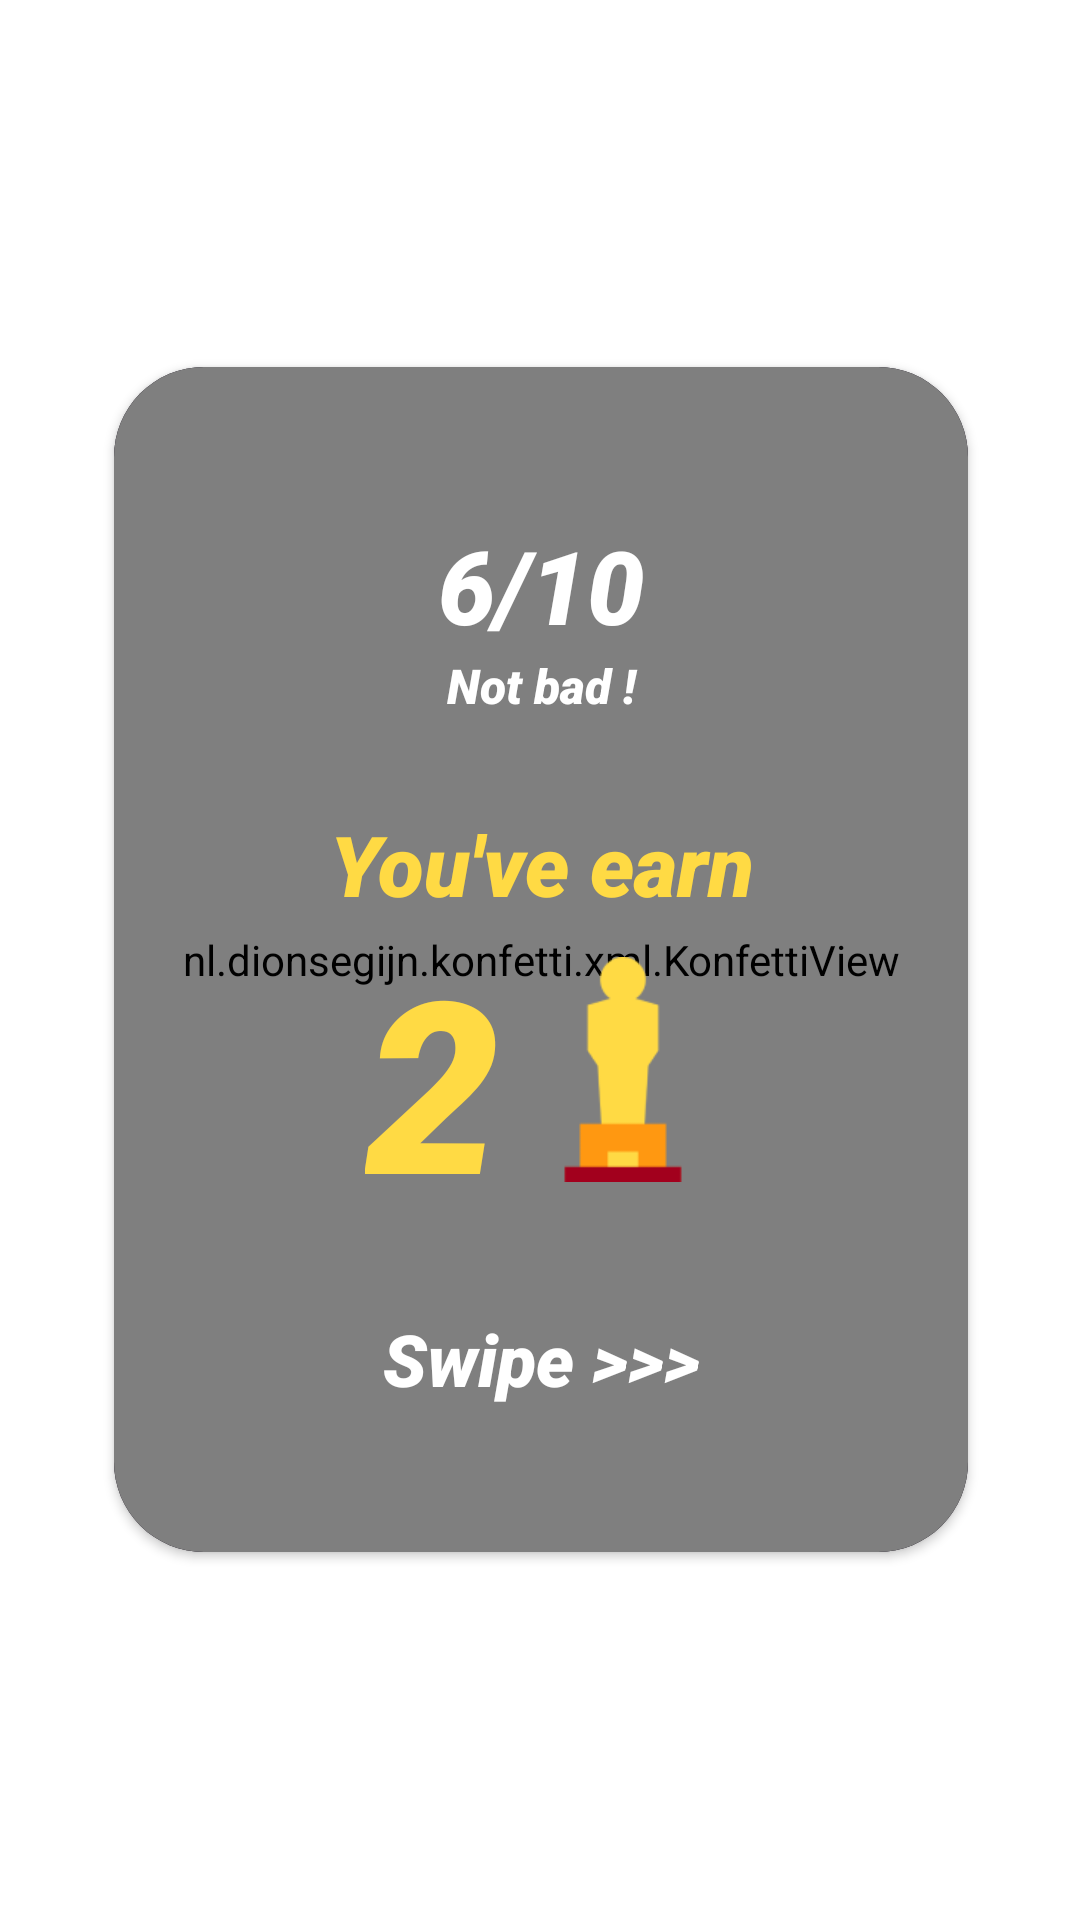

Here is an Android app screen rendered from its layout file. Give the layout XML and the strings, colors and styles it references.
<!-- AndroidManifest.xml: application theme Theme.CineQuiz -->
<!-- res/layout/victory_layout.xml -->
<?xml version="1.0" encoding="utf-8"?>
<RelativeLayout
    xmlns:android="http://schemas.android.com/apk/res/android"
    xmlns:app="http://schemas.android.com/apk/res-auto"
    xmlns:tools="http://schemas.android.com/tools"
    android:layout_width="wrap_content"
    android:layout_height="wrap_content">

    <LinearLayout
        android:layout_width="match_parent"
        android:layout_height="match_parent"
        android:orientation="horizontal">

        <Space
            android:layout_width="match_parent"
            android:layout_height="match_parent"
            android:layout_weight="1" />

        <LinearLayout
            android:layout_width="match_parent"
            android:layout_height="wrap_content"
            android:layout_gravity="center"
            android:layout_weight="0.2"
            android:orientation="vertical">

            <androidx.cardview.widget.CardView
                android:layout_width="match_parent"
                android:layout_height="395dp"
                android:layout_margin="5dp"
                android:elevation="10dp"
                app:cardCornerRadius="30dp">

                <LinearLayout
                    android:layout_width="match_parent"
                    android:layout_height="match_parent"
                    android:translationZ="10dp"
                    android:background="@color/dark_blue"/>


                <nl.dionsegijn.konfetti.xml.KonfettiView
                    android:id="@+id/KonfettiView"
                    android:translationZ="90dp"
                    android:layout_width="match_parent"
                    android:layout_height="395dp"/>

                <LinearLayout
                    android:layout_width="match_parent"
                    android:layout_height="wrap_content"
                    android:gravity="center"
                    android:translationZ="190dp"
                    android:orientation="vertical">

                    <TextView
                        android:id="@+id/score"
                        android:layout_width="wrap_content"
                        android:layout_height="wrap_content"
                        android:layout_gravity="center"
                        android:fontFamily="sans-serif-black"
                        android:paddingTop="50dp"
                        android:text="6/10"
                        android:textAlignment="center"
                        android:textColor="#FFF"
                        android:textSize="34sp"
                        android:textStyle="italic" />

                    <TextView
                        android:id="@+id/scoreComment"
                        android:layout_width="match_parent"
                        android:layout_height="wrap_content"
                        android:layout_marginBottom="30dp"
                        android:fontFamily="sans-serif-black"
                        android:text="Not bad !"
                        android:textAlignment="center"
                        android:textColor="#FFFFFF"
                        android:textSize="16sp"
                        android:textStyle="italic" />

                    <TextView
                        android:id="@+id/textView4"
                        android:layout_width="match_parent"
                        android:layout_height="wrap_content"
                        android:fontFamily="sans-serif-black"
                        android:text="@string/you_ve_earn"
                        android:textAlignment="center"
                        android:textColor="@color/yellow"
                        android:textSize="28sp"
                        android:textStyle="italic" />

                    <LinearLayout
                        android:id="@+id/linearLayout4"
                        android:layout_width="wrap_content"
                        android:layout_height="100dp"
                        android:layout_marginBottom="30dp"
                        android:gravity="center"
                        android:orientation="horizontal"
                        app:layout_constraintBottom_toBottomOf="parent"
                        app:layout_constraintEnd_toEndOf="parent"
                        app:layout_constraintStart_toEndOf="@+id/imageView"
                        app:layout_constraintTop_toTopOf="parent">

                        <TextView
                            android:id="@+id/oscarsEarned"
                            android:layout_width="wrap_content"
                            android:layout_height="match_parent"
                            android:layout_gravity="top"
                            android:layout_marginEnd="10dp"
                            android:fontFamily="sans-serif-black"
                            android:gravity="center"
                            android:lineSpacingExtra="0sp"
                            android:text="2"
                            android:textAlignment="center"
                            android:textColor="@color/yellow"
                            android:textSize="80sp"
                            android:textStyle="italic"
                            tools:ignore="RtlCompat" />

                        <ImageView
                            android:id="@+id/imageView3"
                            android:layout_width="62dp"
                            android:layout_height="75dp"
                            android:layout_gravity="center"
                            app:srcCompat="@drawable/oscar" />
                    </LinearLayout>

                    <TextView
                        android:id="@+id/textView6"
                        android:layout_width="match_parent"
                        android:layout_height="wrap_content"
                        android:fontFamily="sans-serif-black"
                        android:paddingBottom="50dp"
                        android:text="Swipe >>>"
                        android:textAlignment="center"
                        android:textColor="#FFFFFF"
                        android:textSize="24sp"
                        android:textStyle="italic" />

                </LinearLayout>
            </androidx.cardview.widget.CardView>
        </LinearLayout>

        <Space
            android:layout_width="match_parent"
            android:layout_height="match_parent"
            android:layout_weight="1" />
    </LinearLayout>

</RelativeLayout>
<!-- resources referenced by this layout -->
<resources>
  <color name="dark_blue">#100818</color>
  <color name="yellow">#FFDA44</color>
  <!-- drawable oscar: png bitmap (drawable, 2003 bytes) -->
  <string name="you_ve_earn">You\'ve earn</string>
  <style name="Theme.CineQuiz" parent="Theme.MaterialComponents.DayNight.DarkActionBar">
          
          <item name="colorPrimary">@color/dark_blue</item>
          <item name="android:colorPrimaryDark">@color/dark_blue</item>
          <item name="colorPrimaryVariant">@color/purple_700</item>
          <item name="colorOnPrimary">@color/white</item>
          
          <item name="colorSecondary">@color/teal_200</item>
          <item name="colorSecondaryVariant">@color/teal_700</item>
          <item name="colorOnSecondary">@color/black</item>
          
          <item name="android:statusBarColor">@color/dark_blue</item>
          
          <item name="android:windowAnimationStyle">@style/CustomActivityAnimation</item>
          <item name="colorOnBackground">@color/dark_blue</item>
          <item name="android:windowSplashScreenBackground">@color/dark_blue</item>
      </style>
  <color name="purple_700">#FF3700B3</color>
  <color name="white">#FFFFFFFF</color>
  <color name="teal_200">#FF03DAC5</color>
  <color name="teal_700">#FF018786</color>
  <color name="black">#FF000000</color>
  <style name="CustomActivityAnimation" parent="@android:style/Animation.Activity">
          <item name="android:activityOpenEnterAnimation">@anim/slide_in_right</item>
          <item name="android:activityOpenExitAnimation">@anim/slide_out_left</item>
          <item name="android:activityCloseEnterAnimation">@anim/slide_in_left</item>
          <item name="android:activityCloseExitAnimation">@anim/slide_out_right</item>
      </style>
</resources>
